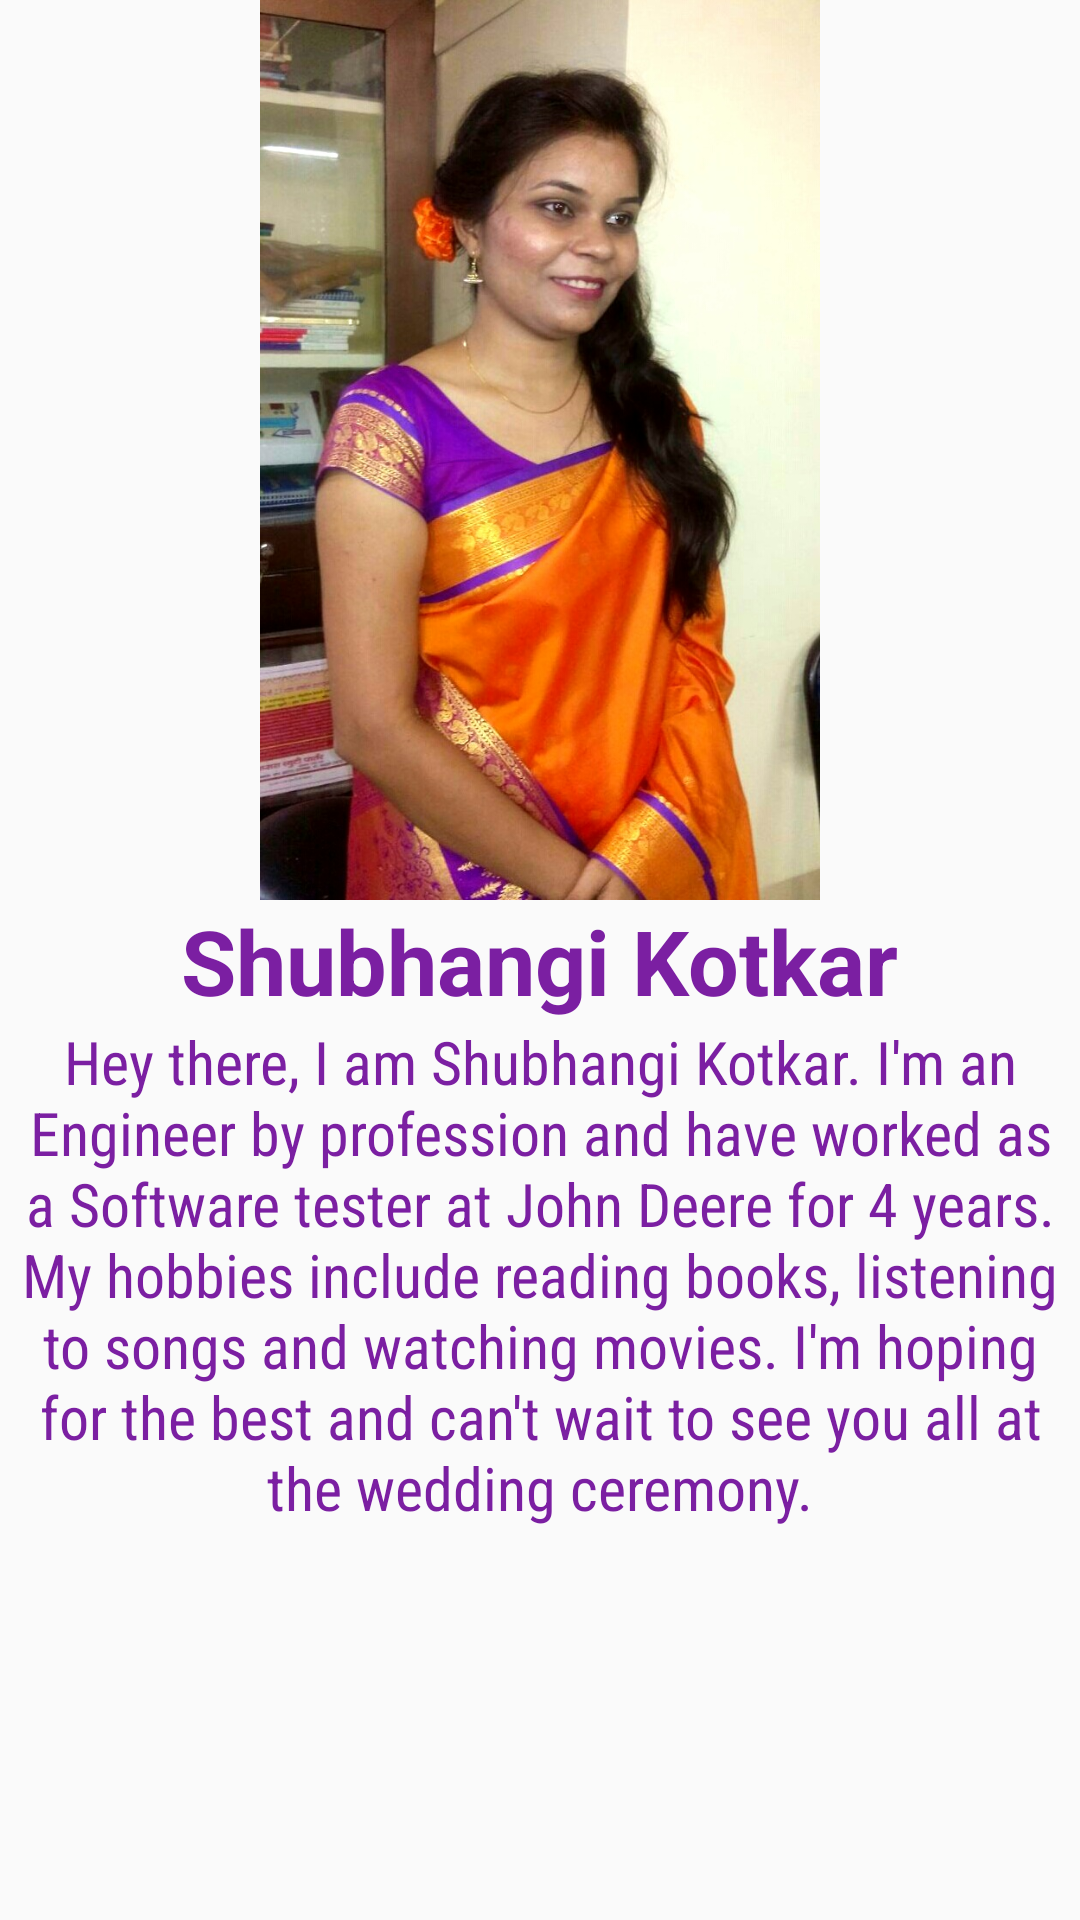

Android layout source for this screen:
<!-- AndroidManifest.xml: application theme AppTheme -->
<!-- res/layout/activity_bride_details.xml -->
<?xml version="1.0" encoding="utf-8"?>
<ScrollView xmlns:android="http://schemas.android.com/apk/res/android"
    xmlns:tools="http://schemas.android.com/tools"
    android:layout_width="match_parent"
    android:layout_height="match_parent"
    tools:context="com.spottechnician.a12_01_2016weddingproject.BrideDetailsActivity">

    <LinearLayout
        android:id="@+id/activity_bride_details"
        android:layout_width="match_parent"
        android:layout_height="match_parent"
        android:orientation="vertical">

        <ImageView
            android:layout_width="200dp"
            android:layout_height="300dp"
            android:layout_gravity="center"
            android:src="@drawable/shubhangi" />

        <TextView
            android:id="@+id/activity_bride_details_bride_name"
            android:layout_width="wrap_content"
            android:layout_height="wrap_content"
            android:layout_gravity="center"
            android:text="Shubhangi Kotkar"
            android:textColor="#7B1FA2"
            android:textSize="30dp"
            android:textStyle="bold" />

        <TextView
            android:layout_width="350dp"
            android:layout_height="wrap_content"
            android:layout_gravity="center"
            android:fontFamily="sans-serif-condensed"
            android:gravity="center"
            android:text="@string/bride_details"
            android:textAppearance="@style/TextAppearance.AppCompat.Large"
            android:textColor="@color/textColor"
            android:textSize="20dp" />

    </LinearLayout>
</ScrollView>
<!-- resources referenced by this layout -->
<resources>
  <color name="textColor">#7B1FA2</color>
  <!-- drawable shubhangi: jpg bitmap (drawable, 185651 bytes) -->
  <string name="bride_details">Hey there, I am Shubhangi Kotkar. I\'m an Engineer by profession and have worked as a Software tester at John Deere for 4 years. My hobbies include reading books, listening to songs and watching movies. I\'m hoping for the best and can\'t wait to see you all at the wedding ceremony. </string>
  <style name="AppTheme" parent="Theme.AppCompat.Light.DarkActionBar">
          
          <item name="colorPrimary">@color/colorPrimary</item>
          <item name="colorPrimaryDark">@color/colorPrimaryDark</item>
          <item name="colorAccent">@color/colorAccent</item>
  
  
  
      </style>
  <color name="colorPrimary">#9C27B0</color>
  <color name="colorPrimaryDark">#7B1FA2</color>
  <color name="colorAccent">#8BC34A</color>
</resources>
